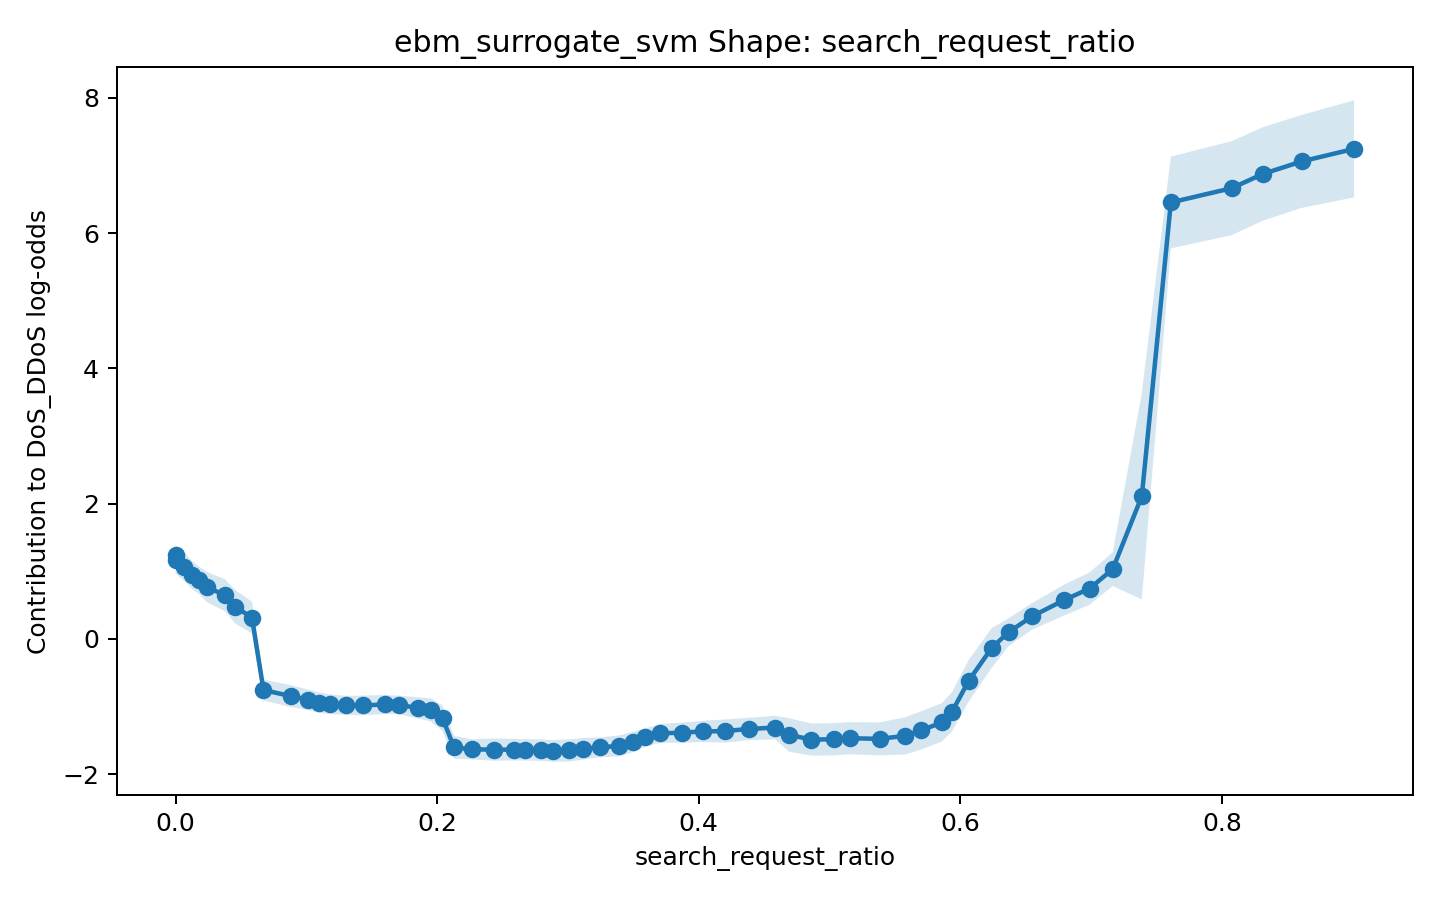

The file beside this chart, header and first rows:
x, score, lower_bound, upper_bound
0.0, 1.234, 1.009, 1.46
6.83516263961792e-05, 1.171, 0.9634, 1.379
0.006701, 1.07, 0.856, 1.284
0.01236, 0.9473, 0.7416, 1.153
0.01812, 0.8644, 0.6599, 1.069
0.02406, 0.7653, 0.5398, 0.9908
0.03775, 0.6464, 0.4097, 0.8831
0.04561, 0.4743, 0.2262, 0.7224
0.05842, 0.3158, 0.08071, 0.5509
0.06724, -0.7553, -0.9111, -0.5996
0.08827, -0.8462, -1.008, -0.6839
0.101, -0.8987, -1.05, -0.7478
0.11, -0.9421, -1.094, -0.7899
0.1178, -0.9657, -1.111, -0.8203
0.1305, -0.9821, -1.123, -0.8412
0.143, -0.983, -1.128, -0.8375
0.1599, -0.9693, -1.11, -0.8288
0.1707, -0.9751, -1.112, -0.8379
0.1856, -1.021, -1.179, -0.8633
0.1949, -1.048, -1.219, -0.878
0.2041, -1.173, -1.362, -0.9842
0.2129, -1.603, -1.772, -1.434
0.2267, -1.633, -1.782, -1.484
0.2436, -1.636, -1.801, -1.472
0.2585, -1.637, -1.797, -1.477
0.2671, -1.64, -1.799, -1.481
0.2792, -1.643, -1.802, -1.485
0.2887, -1.656, -1.816, -1.495
0.3011, -1.649, -1.814, -1.484
0.3114, -1.624, -1.782, -1.466
0.3248, -1.603, -1.751, -1.455
0.3394, -1.58, -1.735, -1.425
0.3498, -1.523, -1.674, -1.372
0.3592, -1.456, -1.592, -1.321
0.3705, -1.397, -1.536, -1.258
0.3873, -1.384, -1.534, -1.235
0.403, -1.368, -1.525, -1.211
0.4203, -1.362, -1.533, -1.19
0.4383, -1.331, -1.497, -1.165
0.4584, -1.31, -1.484, -1.136
0.469, -1.419, -1.667, -1.171
0.4861, -1.488, -1.725, -1.25
0.5031, -1.483, -1.722, -1.245
0.5154, -1.468, -1.705, -1.231
0.5382, -1.477, -1.721, -1.234
0.5579, -1.433, -1.708, -1.157
0.5702, -1.351, -1.635, -1.068
0.5859, -1.234, -1.519, -0.9495
0.5936, -1.077, -1.368, -0.7852
0.6065, -0.6153, -0.9238, -0.3069
0.624, -0.1338, -0.4281, 0.1604
0.6369, 0.09958, -0.1064, 0.3055
0.655, 0.3349, 0.1382, 0.5315
0.6796, 0.5756, 0.3466, 0.8047
0.6989, 0.7449, 0.5064, 0.9835
0.7166, 1.032, 0.7826, 1.281
0.7388, 2.11, 0.5829, 3.636
0.761, 6.452, 5.773, 7.131
0.8075, 6.662, 5.968, 7.357
0.8315, 6.874, 6.183, 7.565
... 2 more rows
